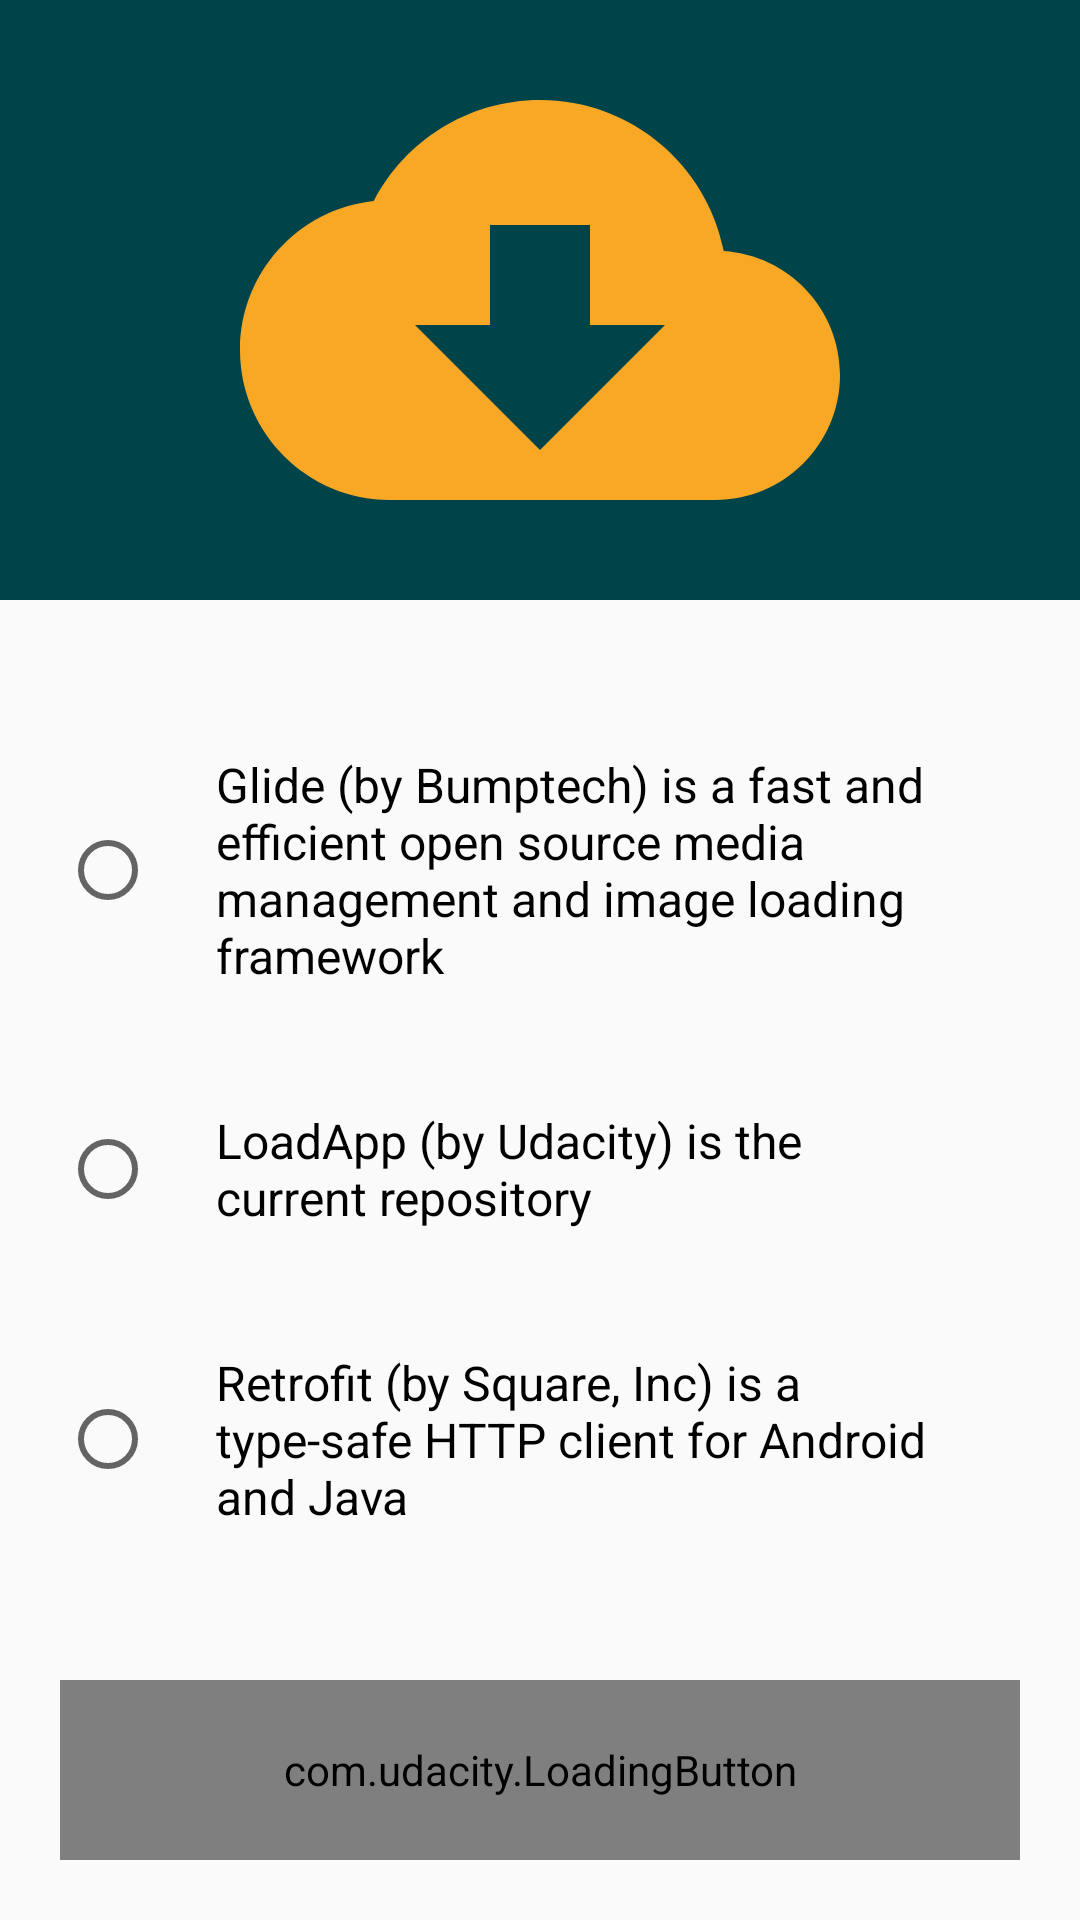

Reconstruct the res/layout file that produces this screen, plus the resources it refers to.
<!-- AndroidManifest.xml: application theme AppTheme -->
<!-- res/layout/content_main.xml -->
<?xml version="1.0" encoding="utf-8"?>
<androidx.constraintlayout.widget.ConstraintLayout xmlns:android="http://schemas.android.com/apk/res/android"
    xmlns:app="http://schemas.android.com/apk/res-auto"
    xmlns:tools="http://schemas.android.com/tools"
    android:id="@+id/main_layout"
    android:layout_width="match_parent"
    android:layout_height="match_parent"
    app:layout_behavior="@string/appbar_scrolling_view_behavior"
    tools:context=".MainActivity"
    tools:showIn="@layout/activity_main">

    <ImageView
        android:id="@+id/image"
        android:layout_width="match_parent"
        android:layout_height="wrap_content"
        android:background="@color/colorPrimaryDark"
        android:contentDescription="@string/desc_image_of_a_cloud_with_a_down_arrow"
        android:src="@drawable/ic_cloud_download_outdoor"
        app:layout_constraintEnd_toEndOf="parent"
        app:layout_constraintStart_toStartOf="parent"
        app:layout_constraintTop_toTopOf="parent"
        app:tint="@color/colorAccent" />

    <RadioGroup
        android:id="@+id/options_group"
        android:layout_width="0dp"
        android:layout_height="wrap_content"
        android:layout_margin="@dimen/default_margin"
        app:layout_constraintBottom_toTopOf="@+id/custom_button"
        app:layout_constraintEnd_toEndOf="parent"
        app:layout_constraintStart_toStartOf="parent"
        app:layout_constraintTop_toBottomOf="@+id/image">

        <RadioButton
            android:id="@+id/option_glide"
            android:layout_width="match_parent"
            android:layout_height="wrap_content"
            android:padding="@dimen/default_margin"
            android:text="@string/glide_info"
            android:textSize="@dimen/default_option_size" />

        <RadioButton
            android:id="@+id/option_loadapp"
            android:layout_width="match_parent"
            android:layout_height="wrap_content"
            android:padding="@dimen/default_margin"
            android:text="@string/loadapp_info"
            android:textSize="@dimen/default_option_size" />

        <RadioButton
            android:id="@+id/option_retrofit"
            android:layout_width="match_parent"
            android:layout_height="wrap_content"
            android:padding="@dimen/default_margin"
            android:text="@string/retrofit_info"
            android:textSize="@dimen/default_option_size" />
    </RadioGroup>

    <com.udacity.LoadingButton
        android:id="@+id/custom_button"
        android:layout_width="0dp"
        android:layout_height="60dp"
        android:layout_margin="@dimen/default_margin"
        app:layout_constraintBottom_toBottomOf="parent"
        app:layout_constraintEnd_toEndOf="parent"
        app:layout_constraintStart_toStartOf="parent" />

</androidx.constraintlayout.widget.ConstraintLayout>
<!-- resources referenced by this layout -->
<resources>
  <color name="colorAccent">#F9A825</color>
  <color name="colorPrimaryDark">#004349</color>
  <dimen name="default_margin">20dp</dimen>
  <dimen name="default_option_size">16sp</dimen>
  <!-- drawable ic_cloud_download_outdoor (drawable) -->
  <vector xmlns:android="http://schemas.android.com/apk/res/android"
      android:width="200dp"
      android:height="200dp"
      android:tint="?attr/colorControlNormal"
      android:viewportWidth="24"
      android:viewportHeight="24">
      <path
          android:fillColor="@android:color/white"
          android:pathData="M19.35,10.04C18.67,6.59 15.64,4 12,4 9.11,4 6.6,5.64 5.35,8.04 2.34,8.36 0,10.91 0,14c0,3.31 2.69,6 6,6h13c2.76,0 5,-2.24 5,-5 0,-2.64 -2.05,-4.78 -4.65,-4.96zM17,13l-5,5 -5,-5h3V9h4v4h3z" />
  </vector>
  <string name="desc_image_of_a_cloud_with_a_down_arrow">Image of a cloud with a down arrow</string>
  <string name="glide_info">Glide (by Bumptech) is a fast and efficient open source media management and image loading framework</string>
  <string name="loadapp_info">LoadApp (by Udacity) is the current repository</string>
  <string name="retrofit_info">Retrofit (by Square, Inc) is a type-safe HTTP client for Android and Java</string>
  <style name="AppTheme" parent="Theme.AppCompat.Light.DarkActionBar">
          
          <item name="colorPrimary">@color/colorPrimary</item>
          <item name="colorPrimaryDark">@color/colorPrimaryDark</item>
          <item name="colorAccent">@color/colorAccent</item>
      </style>
  <color name="colorPrimary">#07C2AA</color>
</resources>
